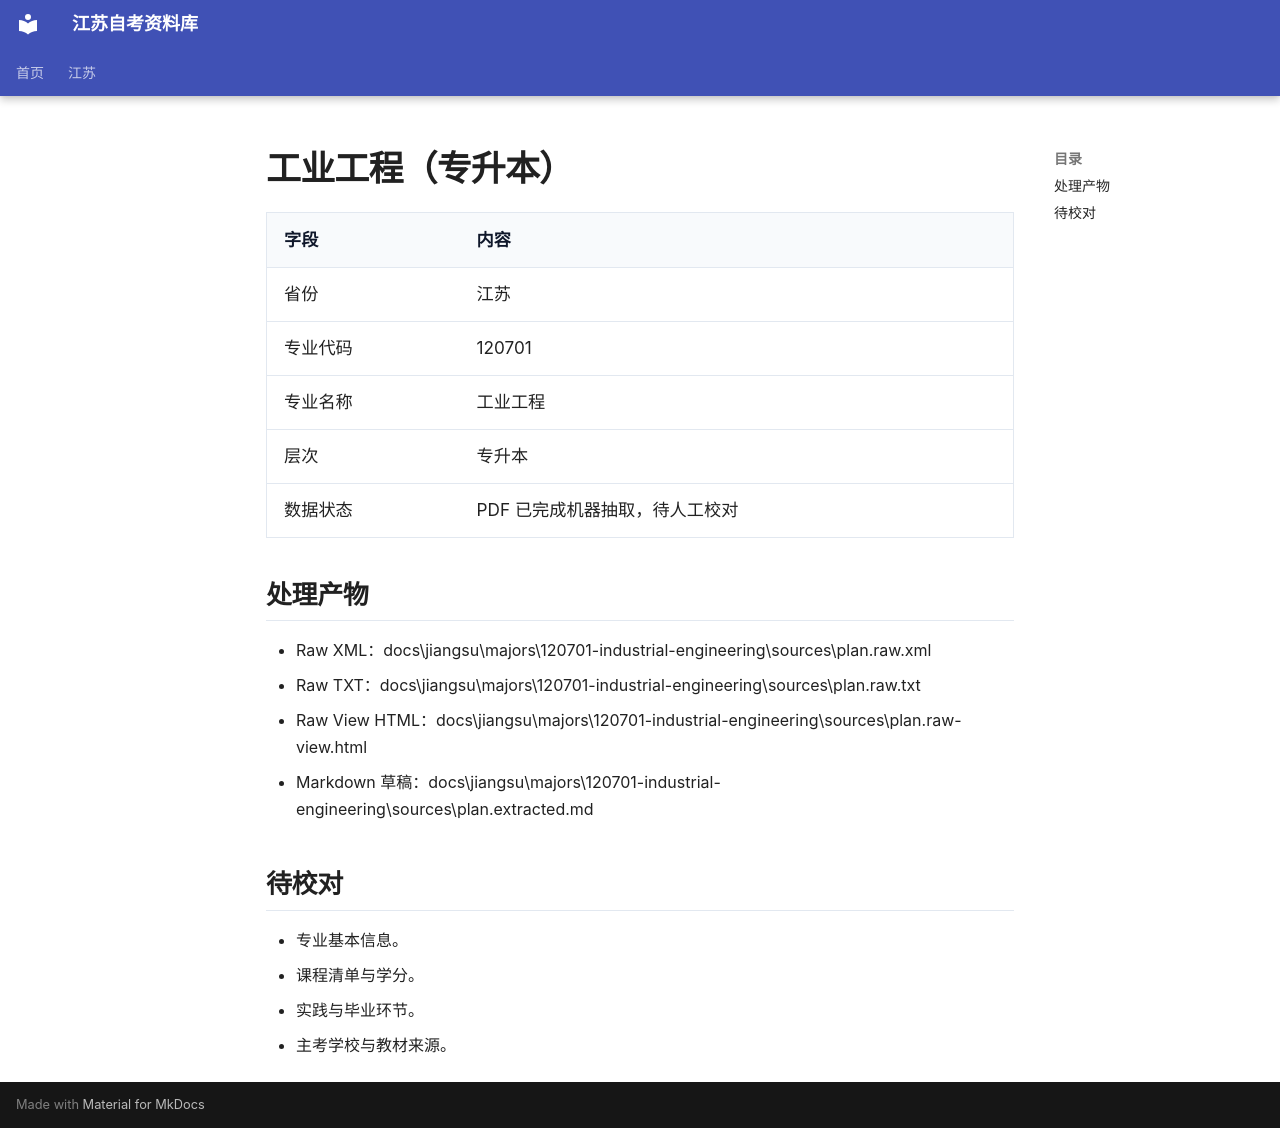

repository: SuperCatQR/jiangsu-zikao-aio · page: jiangsu/majors/120701-industrial-engineering/index.html · generator: mkdocs

# 工业工程（专升本）

| 字段 | 内容 |
| --- | --- |
| 省份 | 江苏 |
| 专业代码 | 120701 |
| 专业名称 | 工业工程 |
| 层次 | 专升本 |
| 数据状态 | PDF 已完成机器抽取，待人工校对 |

## 处理产物

- Raw XML：docs\jiangsu\majors\120701-industrial-engineering\sources\plan.raw.xml
- Raw TXT：docs\jiangsu\majors\120701-industrial-engineering\sources\plan.raw.txt
- Raw View HTML：docs\jiangsu\majors\120701-industrial-engineering\sources\plan.raw-view.html
- Markdown 草稿：docs\jiangsu\majors\120701-industrial-engineering\sources\plan.extracted.md

## 待校对

- 专业基本信息。
- 课程清单与学分。
- 实践与毕业环节。
- 主考学校与教材来源。
